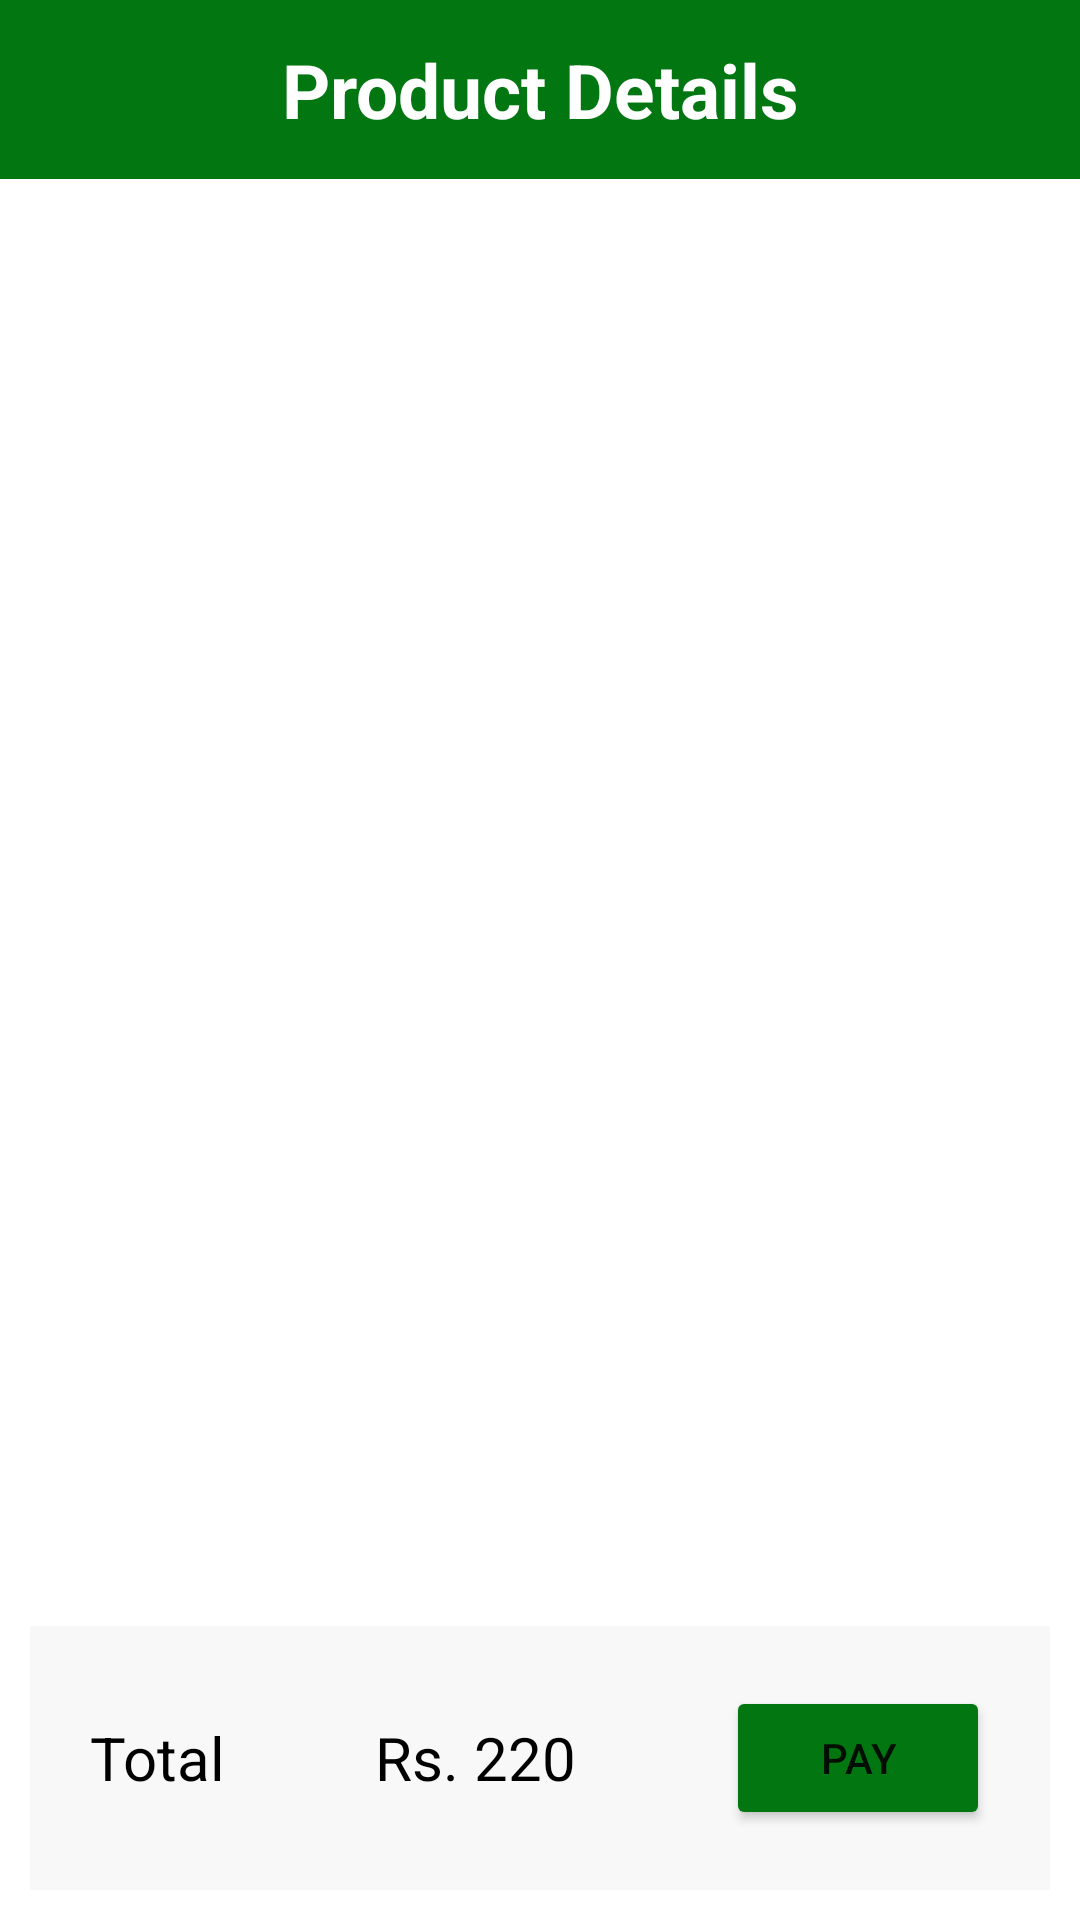

Here is an Android app screen rendered from its layout file. Give the layout XML and the strings, colors and styles it references.
<!-- AndroidManifest.xml: application theme Theme.APay -->
<!-- res/layout/activity_main4.xml -->
<?xml version="1.0" encoding="utf-8"?>
<androidx.constraintlayout.widget.ConstraintLayout xmlns:android="http://schemas.android.com/apk/res/android"
    xmlns:app="http://schemas.android.com/apk/res-auto"
    xmlns:tools="http://schemas.android.com/tools"
    android:id="@+id/main"
    android:layout_width="match_parent"
    android:layout_height="match_parent"
    tools:context=".MainActivity4">

    <TextView
        android:id="@+id/tvProductDetails"
        android:layout_width="match_parent"
        android:layout_height="wrap_content"
        android:background="@color/dark_green"
        android:gravity="center"
        android:padding="13dp"
        android:text="Product Details"
        android:textColor="@color/white"
        android:textSize="25sp"
        android:textStyle="bold"
        tools:ignore="MissingConstraints" />

    <androidx.recyclerview.widget.RecyclerView
        android:id="@+id/rcView"
        android:layout_width="match_parent"
        android:layout_height="0dp"
        app:layout_constraintBottom_toTopOf="@+id/llPayment"
        app:layout_constraintEnd_toEndOf="parent"
        app:layout_constraintStart_toStartOf="parent"
        app:layout_constraintTop_toBottomOf="@id/tvProductDetails" />

    <LinearLayout
        android:id="@+id/llPayment"
        android:layout_width="match_parent"
        android:layout_height="wrap_content"
        android:layout_margin="10dp"
        android:background="@color/white_gray"
        android:orientation="horizontal"
        android:padding="20dp"
        app:layout_constraintBottom_toBottomOf="parent"
        app:layout_constraintEnd_toEndOf="parent"
        app:layout_constraintStart_toStartOf="parent">

        <LinearLayout
            android:layout_width="wrap_content"
            android:layout_height="wrap_content"
            android:layout_gravity="center_vertical"
            android:layout_weight="1"
            android:orientation="vertical">

            <TextView
                android:id="@+id/llTV1"
                android:layout_width="wrap_content"
                android:layout_height="wrap_content"
                android:text="Total"
                android:textColor="@color/black"
                android:textSize="20sp" />

        </LinearLayout>

        <LinearLayout
            android:layout_width="wrap_content"
            android:layout_height="wrap_content"
            android:layout_gravity="center_vertical"
            android:layout_weight="1"
            android:orientation="vertical">

            <TextView
                android:id="@+id/llTV2"
                android:layout_width="wrap_content"
                android:layout_height="wrap_content"
                android:text="Rs. 220"
                android:textColor="@color/black"
                android:textSize="20sp" />

        </LinearLayout>

        <Button
            android:id="@+id/btnPay"
            android:layout_width="wrap_content"
            android:layout_height="wrap_content"
            android:backgroundTint="@color/dark_green"
            android:text="Pay" />

    </LinearLayout>

</androidx.constraintlayout.widget.ConstraintLayout>
<!-- resources referenced by this layout -->
<resources>
  <color name="black">#FF000000</color>
  <color name="dark_green">#027611</color>
  <color name="white">#FFFFFFFF</color>
  <color name="white_gray">#F8F8F8</color>
  <style name="Theme.APay" parent="Theme.MaterialComponents.DayNight.NoActionBar">
          
          <item name="colorPrimary">@color/purple_500</item>
          <item name="colorPrimaryVariant">@color/purple_700</item>
          <item name="colorOnPrimary">@color/white</item>
          
          <item name="colorSecondary">@color/teal_200</item>
          <item name="colorSecondaryVariant">@color/teal_700</item>
          <item name="colorOnSecondary">@color/black</item>
          
          <item name="android:statusBarColor">@color/dark_green</item>
          
      </style>
  <color name="purple_500">#027611</color>
  <color name="purple_700">#027611</color>
  <color name="teal_200">#FF03DAC5</color>
  <color name="teal_700">#FF018786</color>
</resources>
